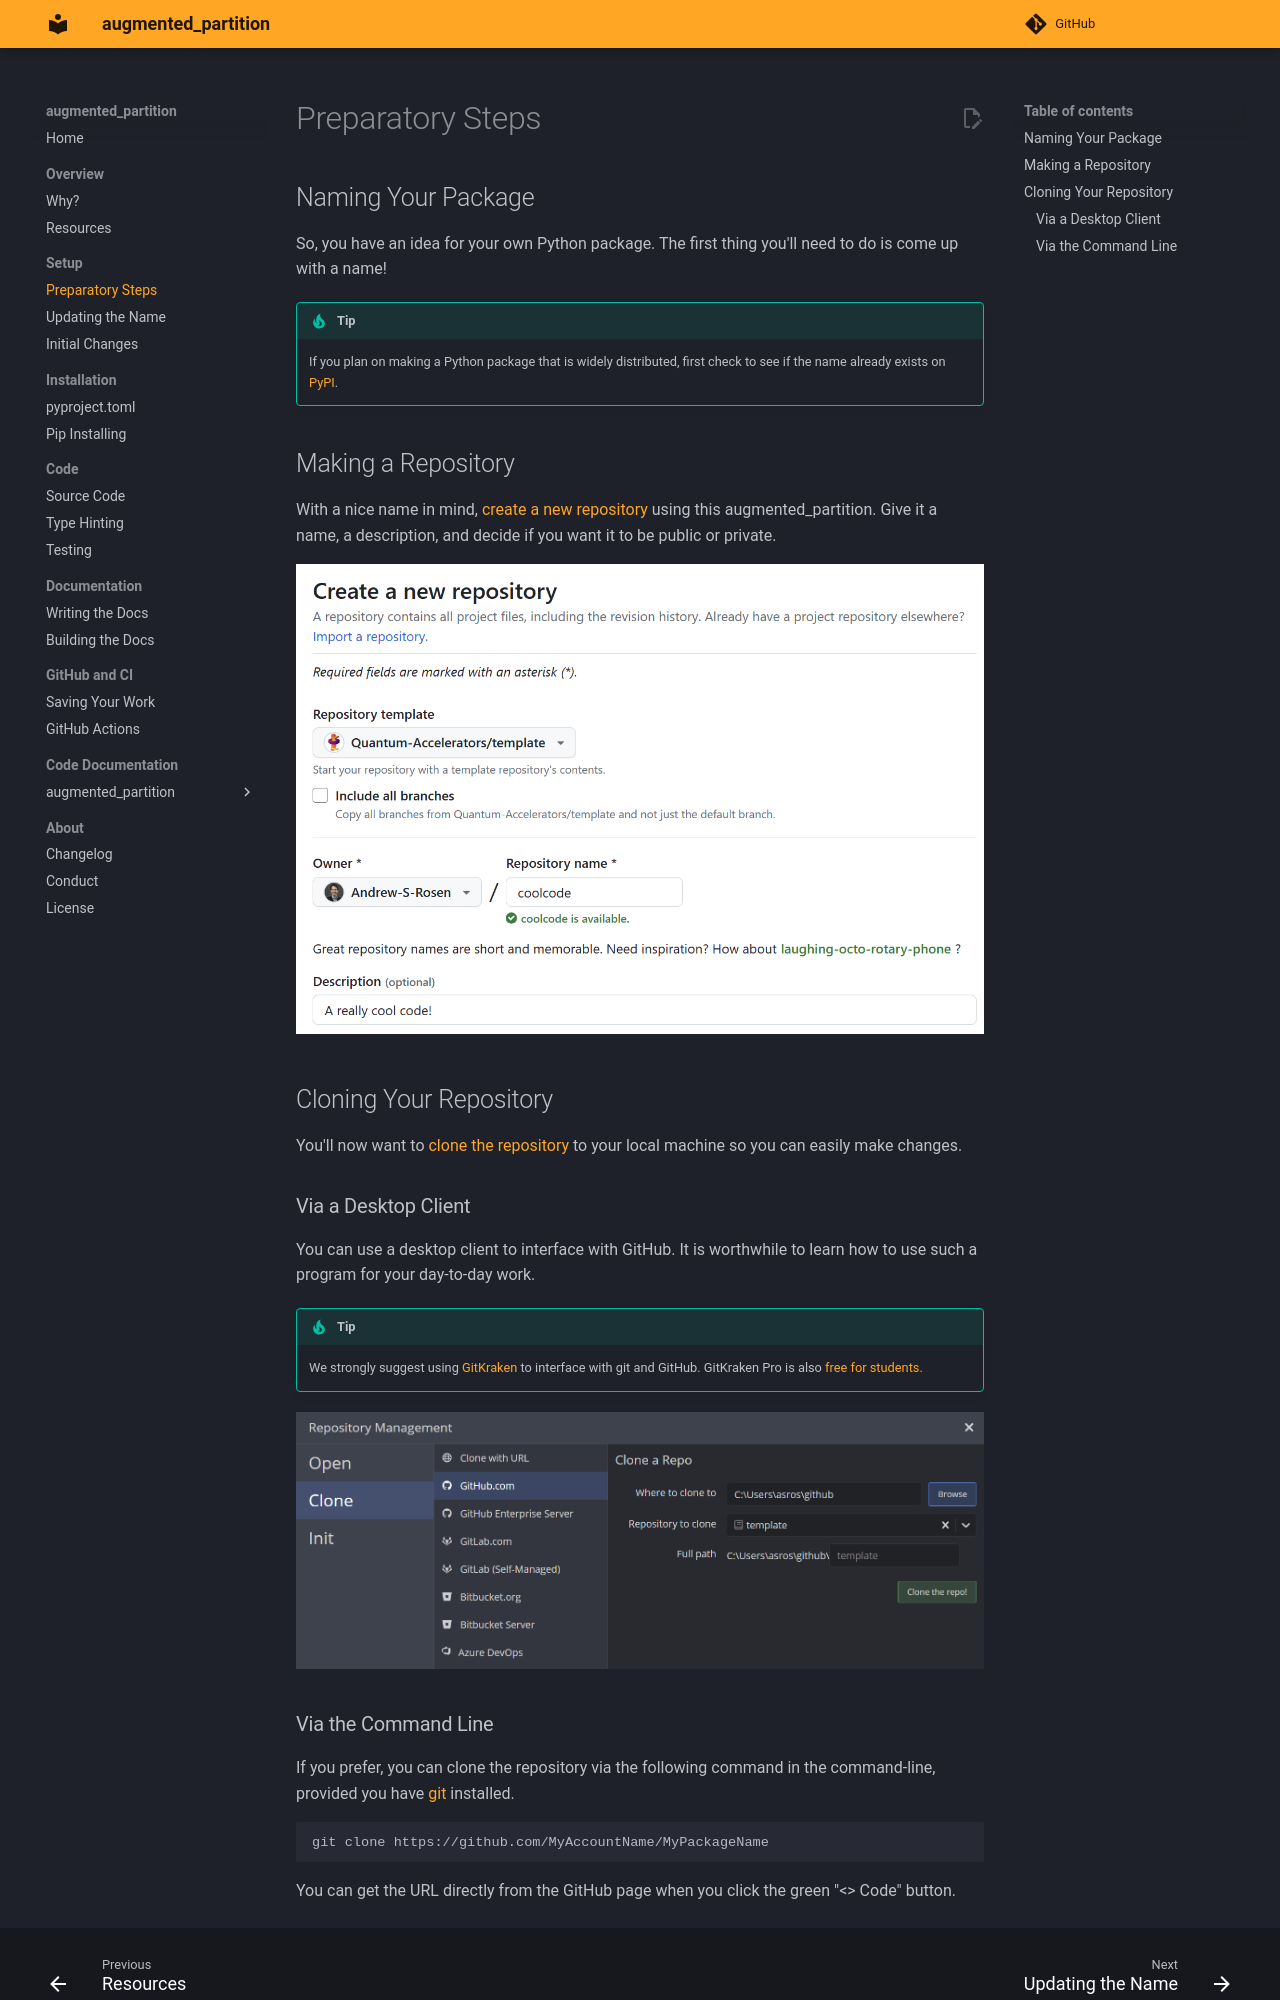

repository: chexia8/large_atomic_structures · page: example_docs/setup/prep.html · generator: mkdocs

# Preparatory Steps

## Naming Your Package

So, you have an idea for your own Python package. The first thing you'll need to do is come up with a name!

!!! Tip

    If you plan on making a Python package that is widely distributed, first check to see if the name already exists on [PyPI](https://pypi.org/).

## Making a Repository

With a nice name in mind, [create a new repository](https://github.com/new?augmented_partition_name=augmented_partition&augmented_partition_owner=Quantum-Accelerators) using this augmented_partition. Give it a name, a description, and decide if you want it to be public or private.

![](../media/create_a_repo.png)

## Cloning Your Repository

You'll now want to [clone the repository](https://github.com/git-guides/git-clone) to your local machine so you can easily make changes.

### Via a Desktop Client

You can use a desktop client to interface with GitHub. It is worthwhile to learn how to use such a program for your day-to-day work.

!!! Tip

    We strongly suggest using [GitKraken](https://www.gitkraken.com/) to interface with git and GitHub. GitKraken Pro is also [free for students](https://help.gitkraken.com/gitkraken-client/gitkraken-edu-pack/).

![](../media/gitkraken_clone.png)
